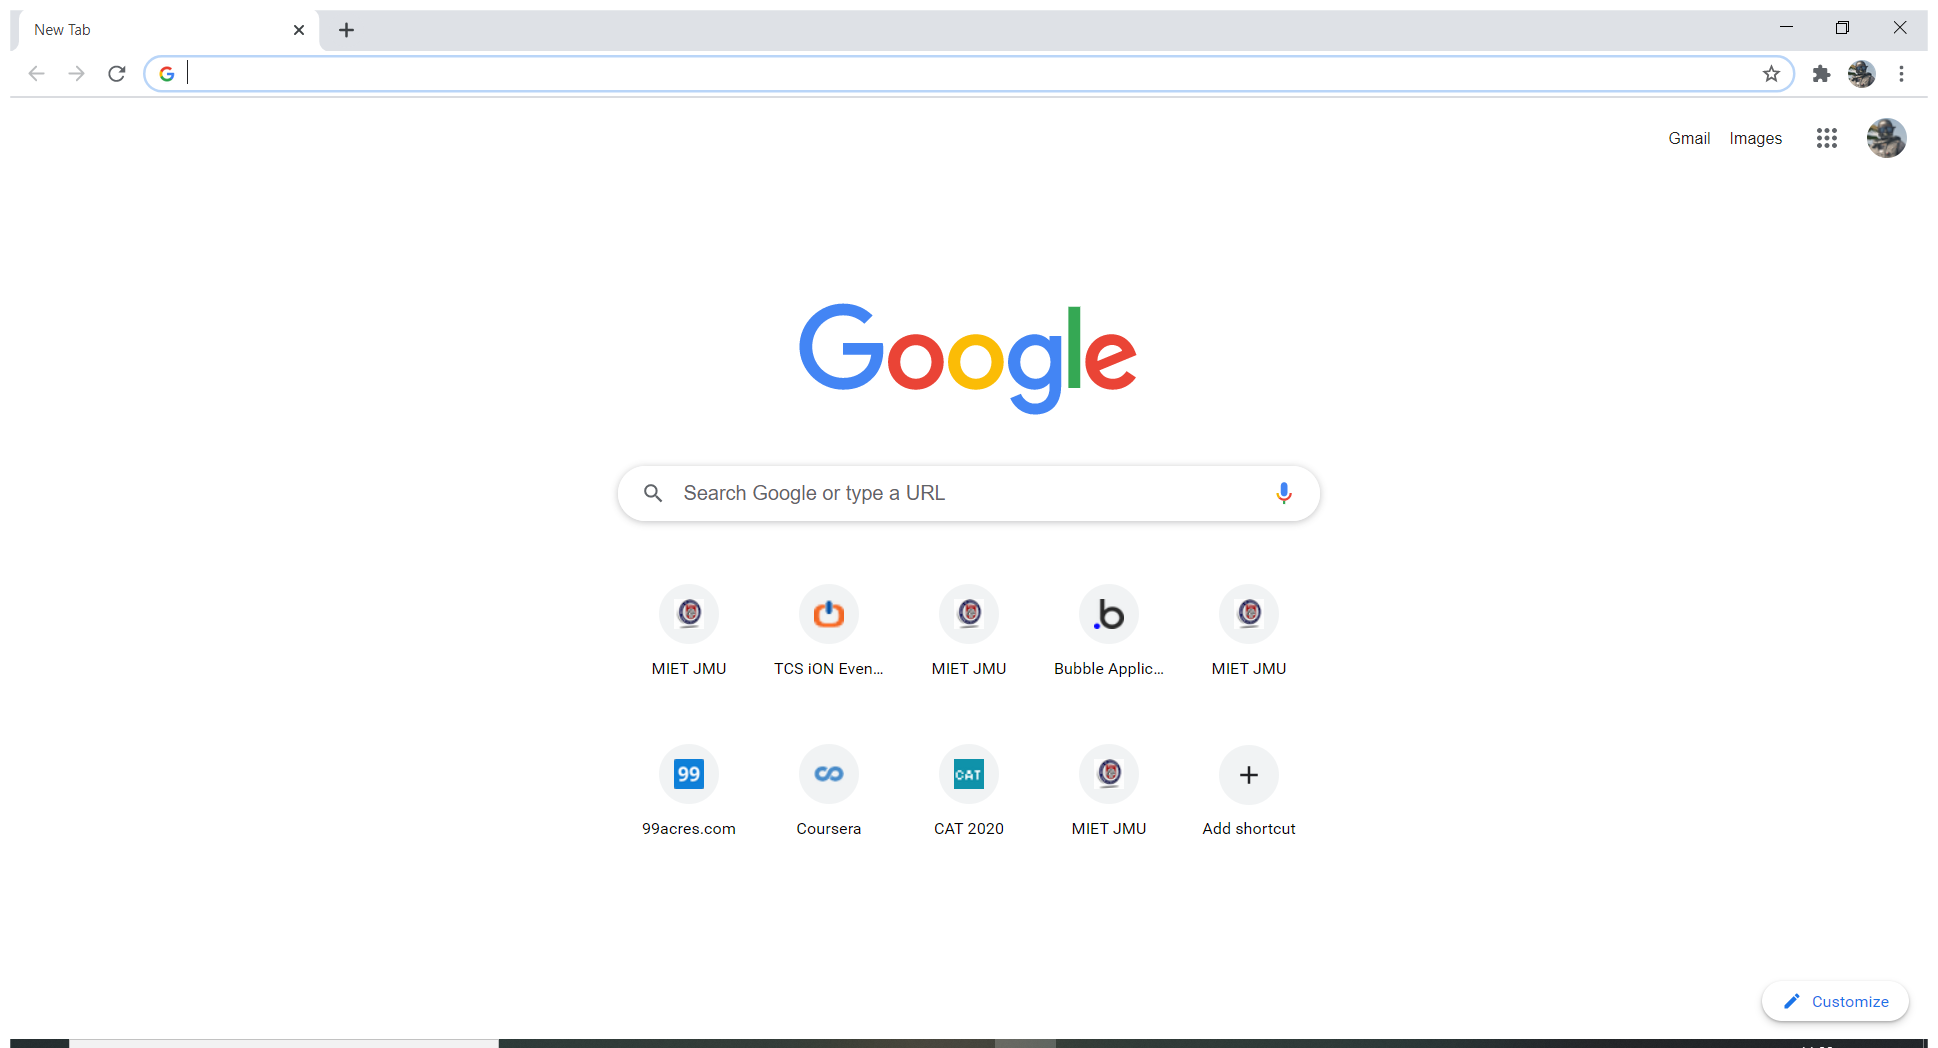
Task: Start with a blank project to design a new task automation
Workflow: PPT_SAMAR

Step 1 [then]: Use Browser Chrome: New Tab (chrome.exe)
